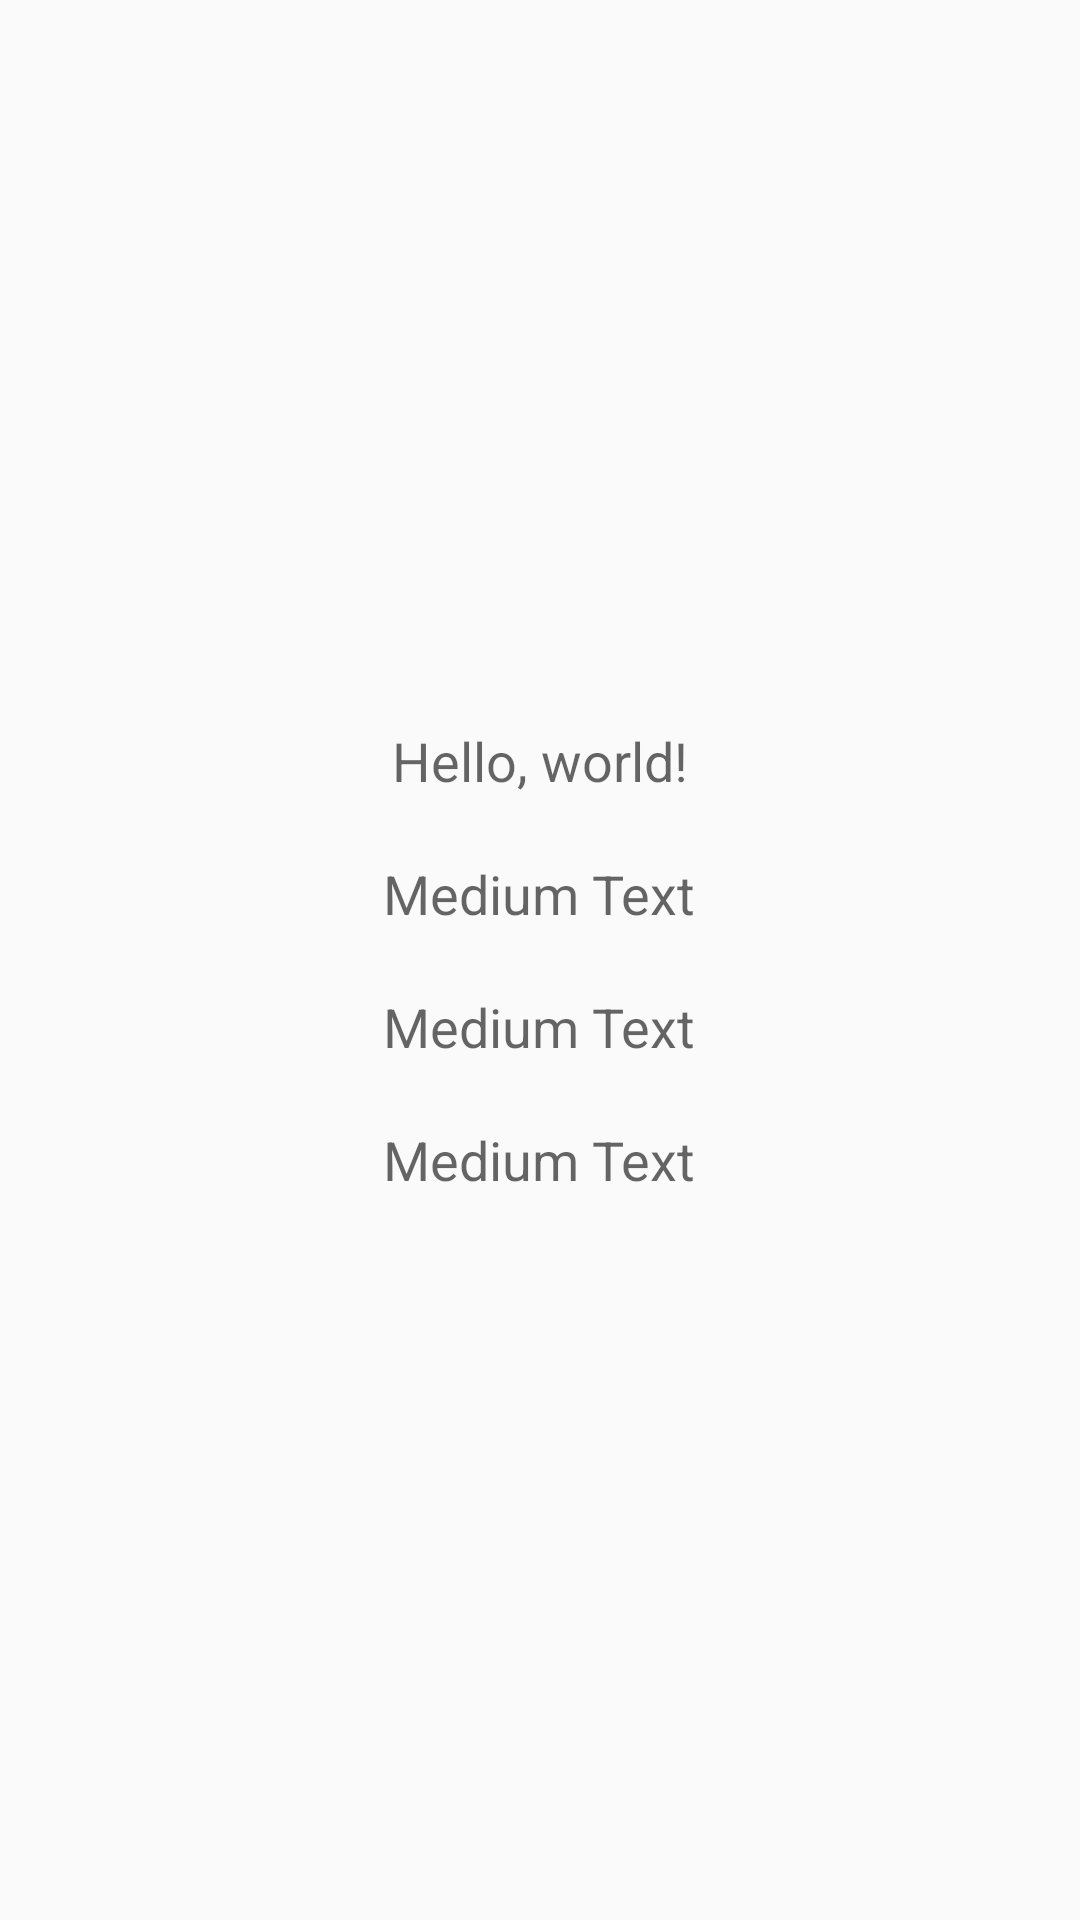

Layout XML and referenced resources for this Android screen:
<!-- AndroidManifest.xml: application theme AppTheme -->
<!-- res/layout/info.xml -->
<?xml version="1.0" encoding="utf-8"?>
<LinearLayout
	xmlns:android="http://schemas.android.com/apk/res/android"
	android:layout_width="match_parent"
	android:layout_height="match_parent"
	android:gravity="center"
	android:orientation="vertical">

	<TextView
		android:layout_width="wrap_content"
		android:layout_height="wrap_content"
		android:text="Hello, world!"
		android:textAppearance="?android:attr/textAppearanceMedium"
		android:id="@+id/nome"
		android:padding="10dp"/>

	<TextView
		android:layout_width="wrap_content"
		android:layout_height="wrap_content"
		android:text="Medium Text"
		android:textAppearance="?android:attr/textAppearanceMedium"
		android:id="@+id/email"
		android:padding="10dp"/>

	<TextView
		android:padding="10dp"
		android:layout_width="wrap_content"
		android:layout_height="wrap_content"
		android:text="Medium Text"
		android:textAppearance="?android:attr/textAppearanceMedium"
		android:id="@+id/sexo"/>

	<TextView
		android:padding="10dp"
		android:layout_width="wrap_content"
		android:layout_height="wrap_content"
		android:text="Medium Text"
		android:textAppearance="?android:attr/textAppearanceMedium"
		android:id="@+id/senha"/>

</LinearLayout>
<!-- resources referenced by this layout -->
<resources>
  <style name="AppTheme" parent="Theme.AppCompat.Light.DarkActionBar">
          <item name="colorPrimary">@color/colorPrimary</item>
          <item name="colorPrimaryDark">@color/colorPrimaryDark</item>
          <item name="colorAccent">@color/colorAccent</item>
  	</style>
  <color name="colorPrimary">#E30055</color>
  <color name="colorPrimaryDark">#86888C</color>
  <color name="colorAccent">#000000</color>
</resources>
